Run: headless pygame with SDL's dummy video driver; simulated clock (each Clock.tick advances the game by its frame time, no real sleeping); random seed 0; keys injected as events and as key.get_pressed() state; no mouse input.
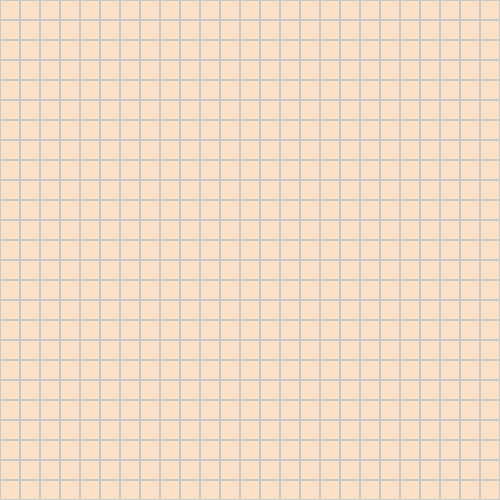
Frame 1 of 4 · flips 1–60 · no input
Frame 2 of 4 · flips 61–180 · tapped SPACE, RETURN · held RIGHT (→), D · screen unchanged from frame 1, image omitted
Frame 3 of 4 · flips 181–300 · held DOWN (↓), S · screen unchanged from frame 2, image omitted
Frame 4 of 4 · flips 301–420 · held LEFT (←), A, UP (↑), W · screen unchanged from frame 3, image omitted

The pygame program that drew these frames:

import pygame

pygame.init()

WINDOW_X, WINDOW_Y = 500, 500

WINDOW = pygame.display.set_mode((WINDOW_X, WINDOW_Y))

pygame.display.set_caption("Snake game")

clock = pygame.time.Clock()

x_axis = 25
y_axis = 25

cell_size = 1

grid_border_color = (200,200,200)

bg_color = (250, 225, 200)

cell_list = []

for x_cell in range(x_axis):
	for y_cell in range(y_axis):
		individual_cell = pygame.Rect( (20 * x_cell * cell_size), (20 * y_cell * cell_size), 20 * cell_size, 20 * cell_size)
		print(individual_cell.x, individual_cell.y)
		cell_list.append(individual_cell)

running = True
while running:
	clock.tick(10)

	WINDOW.fill(bg_color)

	for each_cell in cell_list:
		pygame.draw.rect(WINDOW, grid_border_color, each_cell, 1, 0, 1)

	for event in pygame.event.get():
		if event.type == pygame.QUIT:
			pygame.quit()
			exit()

			pygame.draw.rect(WINDOW, (255,0,0), each_cell)

	pygame.display.update()
